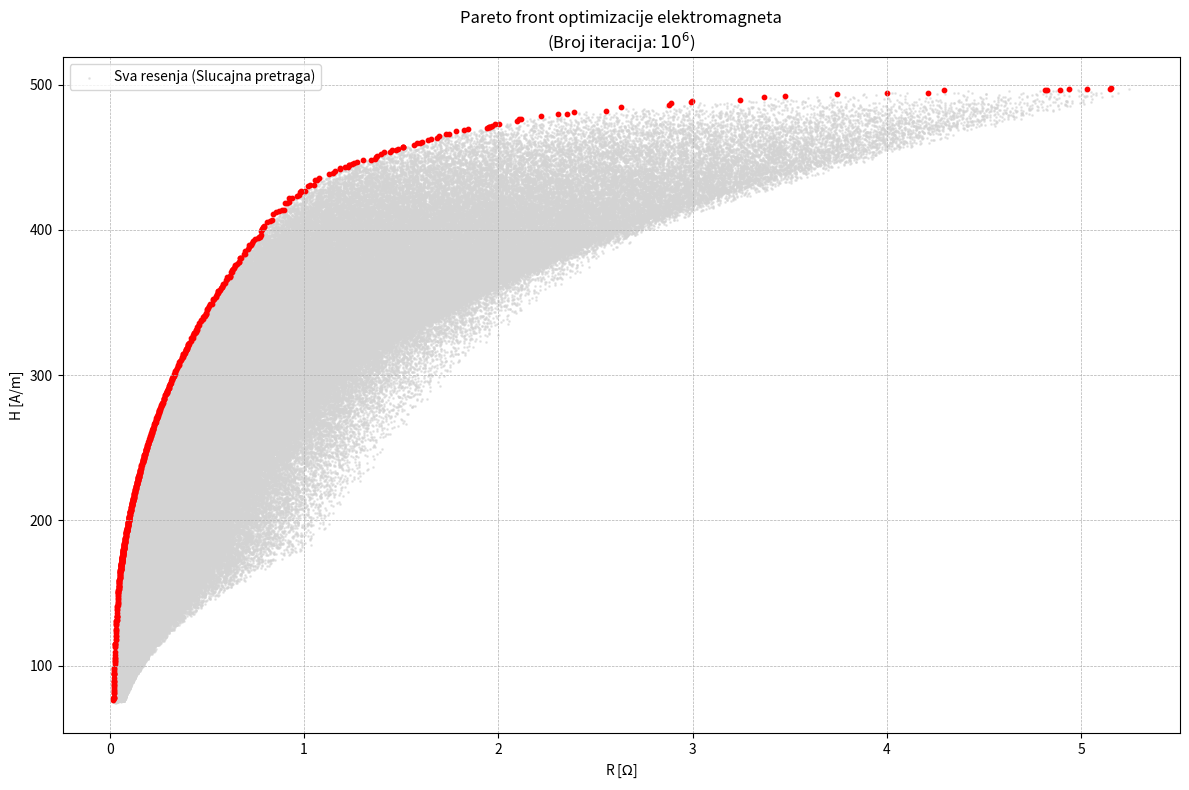

Reproduce this figure in Python.
import numpy as np
import matplotlib.pyplot as plt


def solve_electromagnet_optimization():
    N_iter = 1000000

    sigma = 58e6  # provodnost [S/m] (или MS/m * 10^6)
    delta = 1e-2  # pomeraj tacke z0 [m]
    I = 1.0  # struja [A]

    # Slucajne promenljive

    # Poluprecnik a: [0.01, 0.05] m
    a = np.random.uniform(1e-2, 5e-2, N_iter)

    # Duzina b: [0.1, 0.4] m
    b = np.random.uniform(0.1, 0.4, N_iter)

    # Povrsina poprecnog preseka S: [0.5e-6, 3e-6] m^2
    S = np.random.uniform(0.5e-6, 3e-6, N_iter)


    z0 = b / 2.0 + delta  # Pozicija na osi
    term_geo = np.sqrt(np.pi / (4 * S))  # N/2b

    # Racunanje H

    term1_num = z0 + b / 2.0
    term1_den = np.sqrt(a ** 2 + term1_num ** 2)

    term2_num = z0 - b / 2.0
    term2_den = np.sqrt(a ** 2 + term2_num ** 2)

    bracket = (term1_num / term1_den) - (term2_num / term2_den)

    H = (I / 2.0) * term_geo * bracket

    # Racunanje R
    # N -> preko b i s

    R = (2 * np.pi * a * b * term_geo) / (sigma * S)

    data = np.vstack((H, R)).T

    # Sortiranje prema H opadajuce
    sorted_indices = np.argsort(data[:, 0])[::-1]
    sorted_data = data[sorted_indices]

    pareto_H = []
    pareto_R = []

    min_R_so_far = float('inf')

    for i in range(N_iter):
        h_val = sorted_data[i, 0]
        r_val = sorted_data[i, 1]

        if r_val < min_R_so_far:
            pareto_H.append(h_val)
            pareto_R.append(r_val)
            min_R_so_far = r_val

    # Graf
    plt.figure(figsize=(12, 8))

    plt.scatter(R, H, s=1, c='lightgray', label='Sva resenja (Slucajna pretraga)', alpha=0.5)

    # Pareto front
    # plt.plot(pareto_R, pareto_H, c='red', linewidth=2, label='Pareto front')
    plt.scatter(pareto_R, pareto_H, c='red', s=10)  # Tackice na liniji

    plt.xlabel('R [$\Omega$]')
    plt.ylabel('H [A/m]')
    plt.title(f'Pareto front optimizacije elektromagneta\n(Broj iteracijа: $10^6$)')
    plt.legend()
    plt.grid(True, which='both', linestyle='--', linewidth=0.5)

    plt.tight_layout()
    plt.show()


if __name__ == "__main__":
    solve_electromagnet_optimization()
